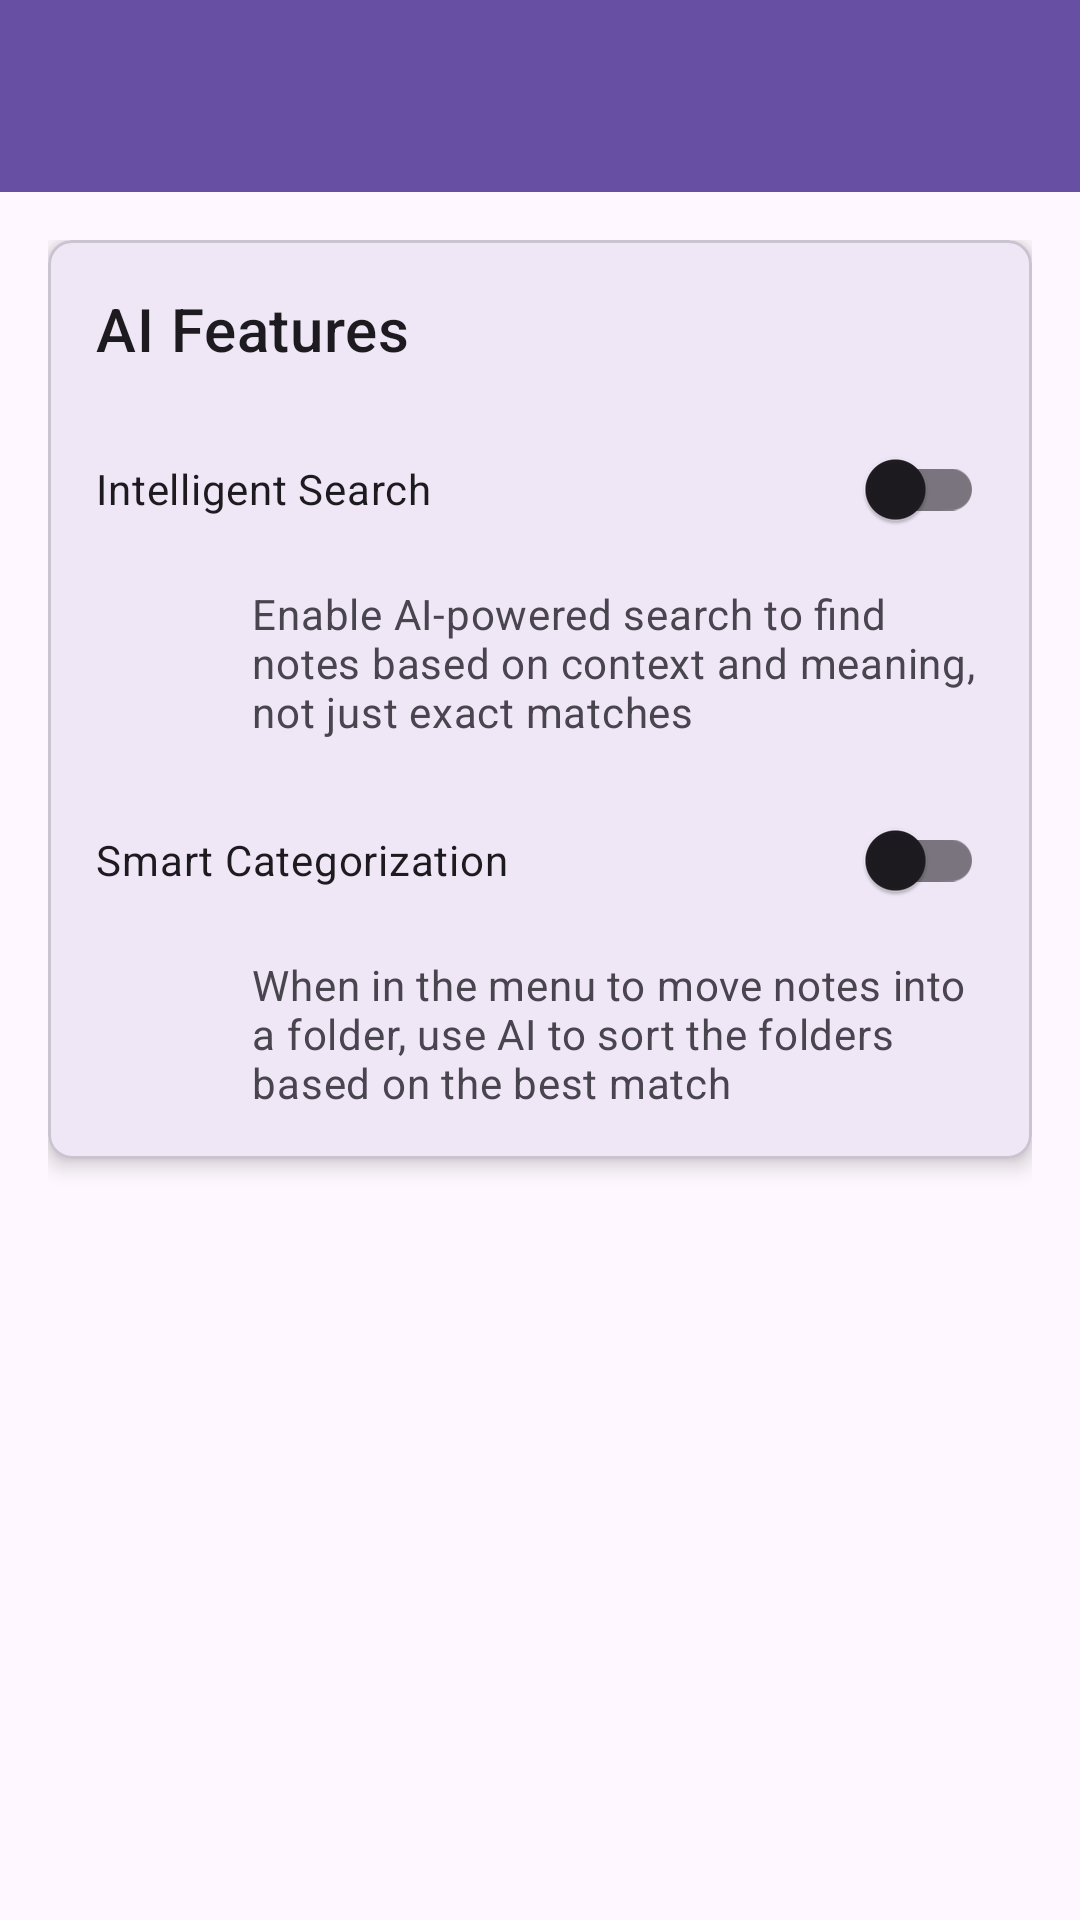

Produce the Android XML layout that renders to this screen, including the resource entries it uses.
<!-- AndroidManifest.xml: application theme Theme.Noteon -->
<!-- res/layout/activity_settings.xml -->
<?xml version="1.0" encoding="utf-8"?>
<LinearLayout xmlns:android="http://schemas.android.com/apk/res/android"
    xmlns:app="http://schemas.android.com/apk/res-auto"
    android:layout_width="match_parent"
    android:layout_height="match_parent"
    android:orientation="vertical">

    <com.google.android.material.appbar.AppBarLayout
        android:layout_width="match_parent"
        android:layout_height="wrap_content">

        <androidx.appcompat.widget.Toolbar
            android:id="@+id/toolbar"
            android:layout_width="match_parent"
            android:layout_height="?attr/actionBarSize"
            android:background="?attr/colorPrimary"
            android:theme="@style/ThemeOverlay.AppCompat.Dark.ActionBar" />

    </com.google.android.material.appbar.AppBarLayout>

    <ScrollView
        android:layout_width="match_parent"
        android:layout_height="match_parent">

        <LinearLayout
            android:layout_width="match_parent"
            android:layout_height="wrap_content"
            android:orientation="vertical"
            android:padding="16dp">

            <com.google.android.material.card.MaterialCardView
                android:layout_width="match_parent"
                android:layout_height="wrap_content"
                android:layout_marginBottom="16dp"
                app:cardCornerRadius="8dp"
                app:cardElevation="4dp">

                <LinearLayout
                    android:layout_width="match_parent"
                    android:layout_height="wrap_content"
                    android:orientation="vertical"
                    android:padding="16dp">

                    <TextView
                        android:layout_width="wrap_content"
                        android:layout_height="wrap_content"
                        android:text="@string/ai_features"
                        android:textAppearance="?attr/textAppearanceHeadline6"
                        android:layout_marginBottom="16dp" />

                    <LinearLayout
                        android:layout_width="match_parent"
                        android:layout_height="wrap_content"
                        android:orientation="vertical">

                        <com.google.android.material.switchmaterial.SwitchMaterial
                            android:id="@+id/switchIntelligentSearch"
                            android:layout_width="match_parent"
                            android:layout_height="wrap_content"
                            android:text="@string/intelligent_search"
                            android:layout_marginBottom="8dp" />

                        <TextView
                            android:layout_width="match_parent"
                            android:layout_height="wrap_content"
                            android:text="@string/intelligent_search_description"
                            android:textAppearance="?attr/textAppearanceBody2"
                            android:textColor="?android:attr/textColorSecondary"
                            android:layout_marginBottom="16dp"
                            android:layout_marginStart="52dp" />

                        <com.google.android.material.switchmaterial.SwitchMaterial
                            android:id="@+id/switchSmartCategorization"
                            android:layout_width="match_parent"
                            android:layout_height="wrap_content"
                            android:text="@string/smart_categorization"
                            android:layout_marginBottom="8dp" />

                        <TextView
                            android:layout_width="match_parent"
                            android:layout_height="wrap_content"
                            android:text="@string/smart_categorization_description"
                            android:textAppearance="?attr/textAppearanceBody2"
                            android:textColor="?android:attr/textColorSecondary"
                            android:layout_marginStart="52dp" />

                    </LinearLayout>
                </LinearLayout>
            </com.google.android.material.card.MaterialCardView>
        </LinearLayout>
    </ScrollView>
</LinearLayout>
<!-- resources referenced by this layout -->
<resources>
  <string name="ai_features">AI Features</string>
  <string name="intelligent_search">Intelligent Search</string>
  <string name="intelligent_search_description">Enable AI-powered search to find notes based on context and meaning, not just exact matches</string>
  <string name="smart_categorization">Smart Categorization</string>
  <string name="smart_categorization_description">When in the menu to move notes into a folder, use AI to sort the folders based on the best match</string>
  <style name="Theme.Noteon" parent="Base.Theme.Noteon" />
  <style name="Base.Theme.Noteon" parent="Theme.Material3.DayNight.NoActionBar">
          
          
      </style>
</resources>
